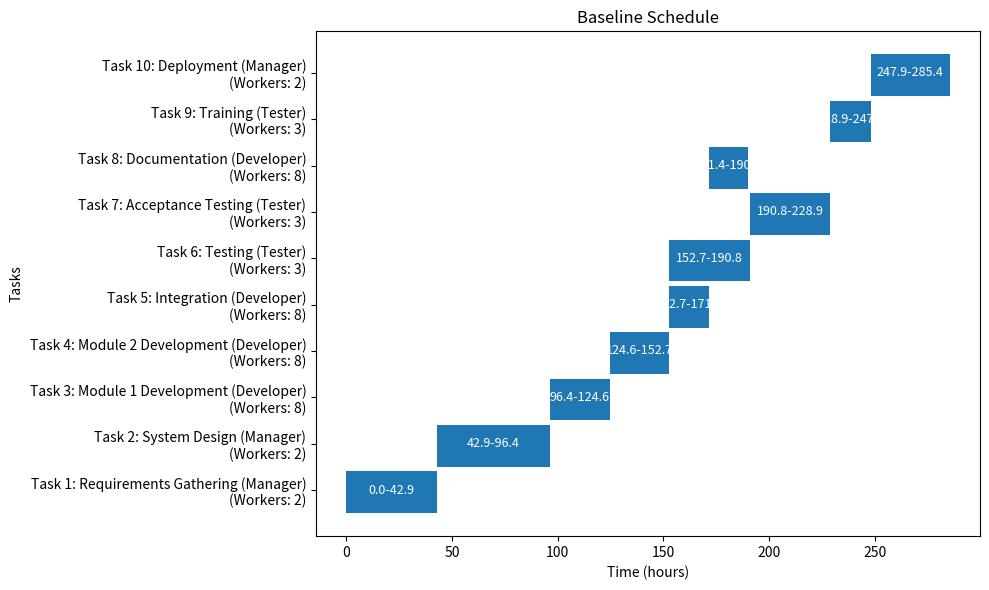
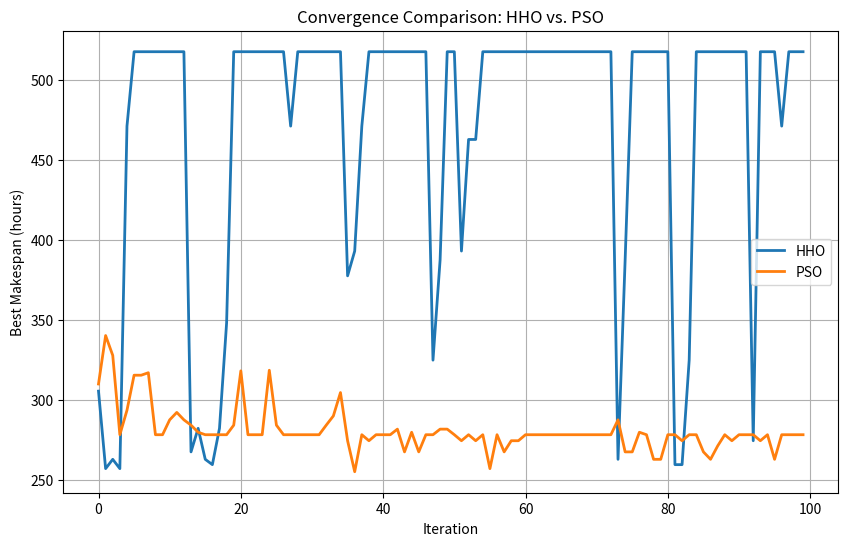
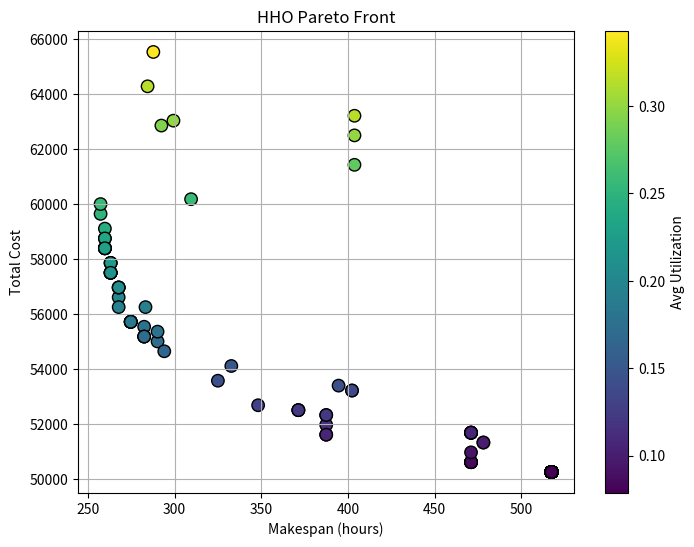
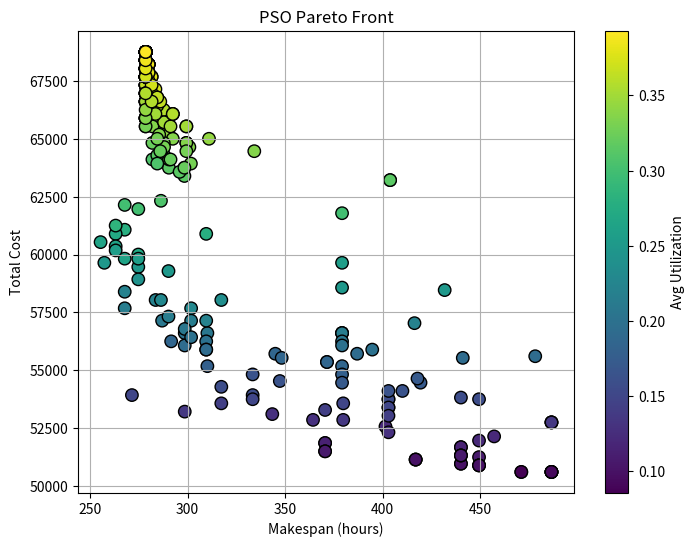
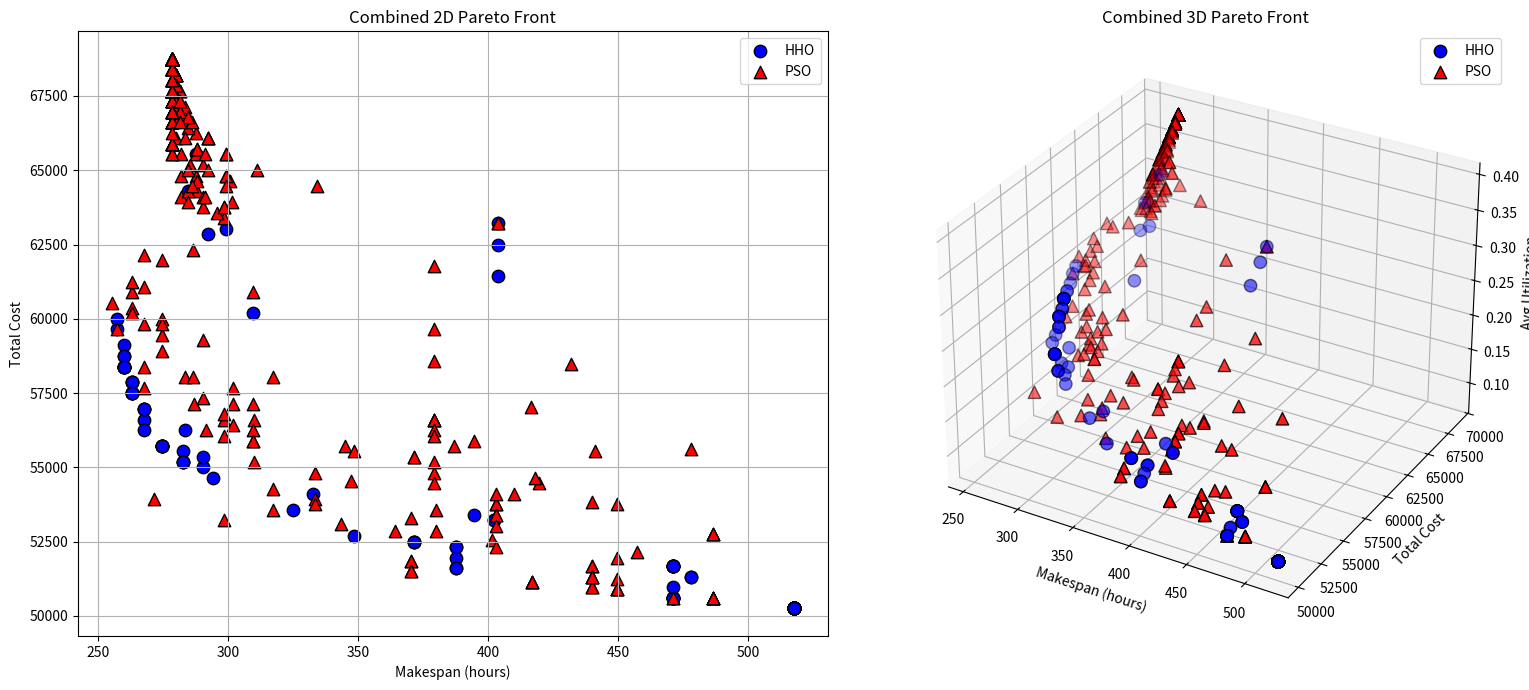
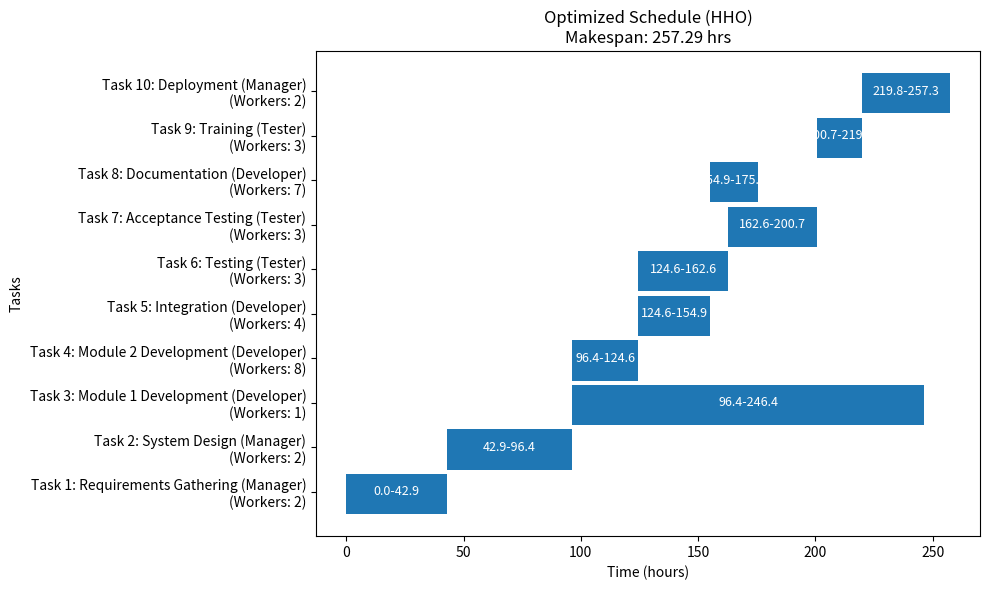
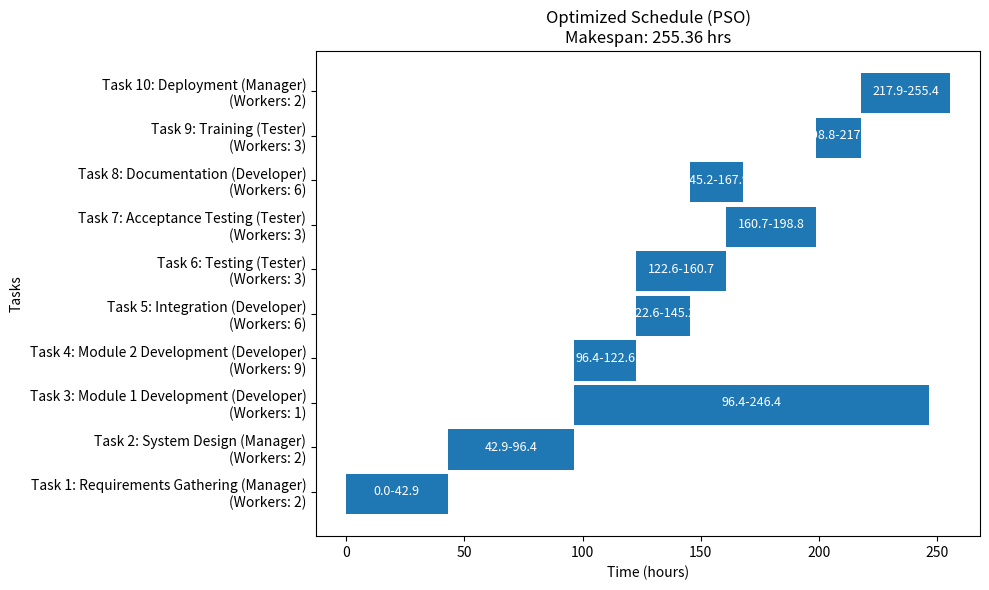

Here is the Python script that generated these plots, in order:
#!/usr/bin/env python3
"""
Comparison of Multi–Objective PSO (Improved) and HHO on a 10–Task Project Scheduling Problem.
This script:
  • Implements a modified multi–objective HHO (MOHHO_with_progress) that records the best makespan.
  • Implements an improved multi–objective PSO variant (renamed here as PSO) that uses proportional distribution,
    jump–improved and disturbance operations.
  • Defines a scheduling problem where each decision vector specifies worker allocations.
  • Defines three objectives: makespan, total cost, and negative average utilization.
  • Integrates resource constraints – each task requires a specific worker type and the total
    number of workers allocated (per type) in overlapping tasks cannot exceed the available amount.
  • Runs both algorithms for a fixed number of iterations.
  • Plots convergence curves, Pareto fronts (in objective space), and Gantt charts for the best schedules.
  • Additionally, compares the Pareto front analyses via a combined 2D plot and a comparative 3D scatter plot.
  
Author: Simon Gottschalk
Date: 2025-02-11
"""

import numpy as np
import matplotlib.pyplot as plt
import random, math, time, copy
from mpl_toolkits.mplot3d import Axes3D  # For 3D plotting

# =============================================================================
# ------------------------ Helper Functions -------------------------------
# =============================================================================

def dominates(obj_a, obj_b):
    """
    In minimization: solution a dominates b if every objective of a is less than or equal to that of b
    and at least one objective is strictly less.
    """
    return np.all(obj_a <= obj_b) and np.any(obj_a < obj_b)

def levy(dim):
    """Compute a Levy flight step (used in jump improved operation)."""
    beta = 1.5
    sigma = (math.gamma(1+beta) * math.sin(math.pi*beta/2) /
             (math.gamma((1+beta)/2) * beta * 2**((beta-1)/2))) ** (1/beta)
    u = 0.01 * np.random.randn(dim) * sigma
    v = np.random.randn(dim)
    return u / (np.power(np.abs(v), 1/beta))

def find_earliest_start(earliest, duration, allocated, scheduled_tasks, capacity, resource):
    """
    Given:
      - earliest: the earliest possible start time (from dependency constraints)
      - duration: how long the task will run,
      - allocated: number of workers needed for the task,
      - scheduled_tasks: a list of already scheduled tasks (each with "start", "finish", "workers", "resource")
      - capacity: maximum workers available concurrently for this resource type,
      - resource: the resource type required for the current task.
    This function searches for the earliest time >= earliest such that during the entire interval
    [start, start+duration], the sum of workers from overlapping tasks (using the same resource) plus
    the allocated workers does not exceed the capacity.
    """
    candidate = earliest
    while True:
        # Gather event times in the candidate window (the window endpoints and any task start/finish inside)
        events = [candidate, candidate + duration]
        for task in scheduled_tasks:
            # Only consider tasks that use the same resource
            if task.get("resource") != resource:
                continue
            if task["finish"] > candidate and task["start"] < candidate + duration:
                if candidate < task["start"] < candidate + duration:
                    events.append(task["start"])
                if candidate < task["finish"] < candidate + duration:
                    events.append(task["finish"])
        events = sorted(set(events))
        
        feasible = True
        conflict_time = None
        # Check each sub-interval (using midpoints) for resource usage.
        for i in range(len(events)-1):
            mid = (events[i] + events[i+1]) / 2.0
            # Sum up workers from all tasks (of the same resource type) active at time mid.
            usage = sum(task["workers"] for task in scheduled_tasks 
                        if task.get("resource") == resource and task["start"] <= mid < task["finish"])
            if usage + allocated > capacity:
                feasible = False
                # Move candidate forward to the next event time where resource usage might drop.
                conflict_time = events[i+1]
                break
        if feasible:
            return candidate
        else:
            candidate = conflict_time

# =============================================================================
# -------------------------- Scheduling Problem Definition ------------------
# =============================================================================

# Define available resources.
workers = {
    "Developer": 10,
    "Manager": 2,
    "Tester": 3
}

# Define 10 tasks – each task has a base effort, minimum/maximum worker allocations, dependencies,
# and the type of worker required.
tasks = [
    {"id": 1, "task_name": "Requirements Gathering", "base_effort": 80,  "min": 1, "max": 14, "dependencies": [],         "resource": "Manager"},
    {"id": 2, "task_name": "System Design",          "base_effort": 100, "min": 1, "max": 14, "dependencies": [1],        "resource": "Manager"},
    {"id": 3, "task_name": "Module 1 Development",   "base_effort": 150, "min": 1, "max": 14, "dependencies": [2],        "resource": "Developer"},
    {"id": 4, "task_name": "Module 2 Development",   "base_effort": 150, "min": 1, "max": 14, "dependencies": [2],        "resource": "Developer"},
    {"id": 5, "task_name": "Integration",            "base_effort": 100, "min": 1, "max": 14, "dependencies": [4],        "resource": "Developer"},
    {"id": 6, "task_name": "Testing",                "base_effort": 100, "min": 1, "max": 14, "dependencies": [4],        "resource": "Tester"},
    {"id": 7, "task_name": "Acceptance Testing",     "base_effort": 100, "min": 1, "max": 14, "dependencies": [4],        "resource": "Tester"},
    {"id": 8, "task_name": "Documentation",          "base_effort": 100, "min": 1, "max": 14, "dependencies": [4],        "resource": "Developer"},
    {"id": 9, "task_name": "Training",               "base_effort": 50,  "min": 1, "max": 14, "dependencies": [7, 8],     "resource": "Tester"},
    {"id": 10,"task_name": "Deployment",             "base_effort": 70,  "min": 2, "max": 14, "dependencies": [7, 9],     "resource": "Manager"}
]

def compute_schedule(x, tasks, available):
    """
    Given a decision vector x (worker allocations for each task), this function:
      - For each task, clamps the allocation between its [min, effective_max],
        where effective_max = min(task["max"], available for the task's resource).
      - Computes an adjusted effort and duration.
      - Determines the earliest feasible start time (after dependencies) that respects
        resource constraints for the required worker type, using the helper function `find_earliest_start`.
    Returns:
      - schedule: list of dictionaries (one per task, including resource type)
      - makespan: overall project finish time.
    """
    schedule = []
    finish_times = {}
    for task in tasks:
        tid = task["id"]
        resource_type = task["resource"]
        capacity = available[resource_type]
        effective_max = min(task["max"], capacity)
        alloc = int(round(x[tid - 1]))
        alloc = max(task["min"], min(effective_max, alloc))
        new_effort = task["base_effort"] * (1 + (1.0 / task["max"]) * (alloc - 1))
        duration = new_effort / alloc
        earliest = max([finish_times[dep] for dep in task["dependencies"]]) if task["dependencies"] else 0
        # Find the earliest start time that satisfies dependency and resource constraints.
        candidate_start = find_earliest_start(earliest, duration, alloc, schedule, capacity, resource_type)
        start_time = candidate_start
        finish_time = start_time + duration
        finish_times[tid] = finish_time
        schedule.append({
            "task_id": tid,
            "task_name": task["task_name"],
            "start": start_time,
            "finish": finish_time,
            "duration": duration,
            "workers": alloc,
            "resource": resource_type
        })
    makespan = max(item["finish"] for item in schedule)
    return schedule, makespan

# =============================================================================
# ----------------------- Objective Functions -------------------------------
# =============================================================================

def objective_makespan(x):
    """Minimize project makespan."""
    _, ms = compute_schedule(x, tasks, workers)
    return ms

def objective_total_cost(x):
    """Minimize total cost (wage_rate = 50 per man–hour)."""
    wage_rate = 50
    total_cost = 0
    for task in tasks:
        tid = task["id"]
        resource_type = task["resource"]
        capacity = workers[resource_type]
        effective_max = min(task["max"], capacity)
        alloc = int(round(x[tid - 1]))
        alloc = max(task["min"], min(effective_max, alloc))
        new_effort = task["base_effort"] * (1 + (1.0 / task["max"]) * (alloc - 1))
        duration = new_effort / alloc
        total_cost += duration * alloc * wage_rate
    return total_cost

def objective_neg_utilization(x):
    """
    Maximize average resource utilization.
    (Return negative so that minimization works.)
    """
    utils = []
    for task in tasks:
        tid = task["id"]
        resource_type = task["resource"]
        capacity = workers[resource_type]
        effective_max = min(task["max"], capacity)
        alloc = int(round(x[tid - 1]))
        alloc = max(task["min"], min(effective_max, alloc))
        utils.append(alloc / task["max"])
    return -np.mean(utils)

def multi_objective(x):
    """Return an objective vector: [makespan, total cost, -average utilization]."""
    return np.array([objective_makespan(x), objective_total_cost(x), objective_neg_utilization(x)])

# =============================================================================
# ----------------------- Visualization Functions ---------------------------
# =============================================================================

def plot_gantt(schedule, title):
    """Plot a Gantt chart for the given schedule."""
    fig, ax = plt.subplots(figsize=(10,6))
    yticks = []
    yticklabels = []
    for i, task in enumerate(schedule):
        ax.broken_barh([(task["start"], task["duration"])],
                       (i*10, 9),
                       facecolors='tab:blue')
        yticks.append(i*10+5)
        yticklabels.append(f"Task {task['task_id']}: {task['task_name']} ({task['resource']})\n(Workers: {task['workers']})")
        ax.text(task["start"]+task["duration"]/2, i*10+5, f"{task['start']:.1f}-{task['finish']:.1f}",
                ha='center', va='center', color='white', fontsize=9)
    ax.set_xlabel("Time (hours)")
    ax.set_ylabel("Tasks")
    ax.set_yticks(yticks)
    ax.set_yticklabels(yticklabels)
    ax.set_title(title)
    plt.tight_layout()
    plt.show()

# =============================================================================
# ----------------------- HHO Implementation -----------------------------
# =============================================================================

def MOHHO_with_progress(objf, lb, ub, dim, SearchAgents_no, Max_iter):
    """
    Modified Multi–Objective HHO that:
      - Uses operators similar to standard HHO.
      - Records the best makespan (first objective) at each iteration.
      - Returns an archive of Pareto–optimal solutions and a list of best makespan per iteration.
    """
    X = np.random.uniform(0, 1, (SearchAgents_no, dim)) * (ub - lb) + lb
    archive = []
    progress = []
    t = 0
    while t < Max_iter:
        for i in range(SearchAgents_no):
            X[i, :] = np.clip(X[i, :], lb, ub)
            f_val = objf(X[i, :])
            dominated_flag = False
            removal_list = []
            for (sol_arch, f_arch) in archive:
                if dominates(f_arch, f_val):
                    dominated_flag = True
                    break
                if dominates(f_val, f_arch):
                    removal_list.append((sol_arch, f_arch))
            if not dominated_flag:
                new_archive = []
                for entry in archive:
                    should_remove = False
                    for rem in removal_list:
                        if np.array_equal(entry[0], rem[0]) and np.array_equal(entry[1], rem[1]):
                            should_remove = True
                            break
                    if not should_remove:
                        new_archive.append(entry)
                archive = new_archive
                archive.append((X[i, :].copy(), f_val.copy()))
        if archive:
            rabbit = random.choice(archive)[0]
        else:
            rabbit = X[0, :].copy()
        E1 = 2 * (1 - (t / Max_iter))
        for i in range(SearchAgents_no):
            E0 = 2 * random.random() - 1
            Escaping_Energy = E1 * E0
            if abs(Escaping_Energy) >= 1:
                q = random.random()
                rand_index = random.randint(0, SearchAgents_no - 1)
                X_rand = X[rand_index, :].copy()
                if q < 0.5:
                    X[i, :] = X_rand - random.random() * np.abs(X_rand - 2 * random.random() * X[i, :])
                else:
                    X[i, :] = (rabbit - np.mean(X, axis=0)) - random.random() * ((ub - lb) * random.random() + lb)
            else:
                r = random.random()
                if r >= 0.5 and abs(Escaping_Energy) < 0.5:
                    X[i, :] = rabbit - Escaping_Energy * np.abs(rabbit - X[i, :])
                elif r >= 0.5 and abs(Escaping_Energy) >= 0.5:
                    Jump_strength = 2 * (1 - random.random())
                    X[i, :] = (rabbit - X[i, :]) - Escaping_Energy * np.abs(Jump_strength * rabbit - X[i, :])
                elif r < 0.5 and abs(Escaping_Energy) >= 0.5:
                    Jump_strength = 2 * (1 - random.random())
                    X1 = rabbit - Escaping_Energy * np.abs(Jump_strength * rabbit - X[i, :])
                    if np.linalg.norm(objf(X1)) < np.linalg.norm(objf(X[i, :])):
                        X[i, :] = X1.copy()
                    else:
                        X2 = rabbit - Escaping_Energy * np.abs(Jump_strength * rabbit - X[i, :]) + np.multiply(np.random.randn(dim), levy(dim))
                        if np.linalg.norm(objf(X2)) < np.linalg.norm(objf(X[i, :])):
                            X[i, :] = X2.copy()
                elif r < 0.5 and abs(Escaping_Energy) < 0.5:
                    Jump_strength = 2 * (1 - random.random())
                    X1 = rabbit - Escaping_Energy * np.abs(Jump_strength * rabbit - np.mean(X, axis=0))
                    if np.linalg.norm(objf(X1)) < np.linalg.norm(objf(X[i, :])):
                        X[i, :] = X1.copy()
                    else:
                        X2 = rabbit - Escaping_Energy * np.abs(Jump_strength * rabbit - np.mean(X, axis=0)) + np.multiply(np.random.randn(dim), levy(dim))
                        if np.linalg.norm(objf(X2)) < np.linalg.norm(objf(X[i, :])):
                            X[i, :] = X2.copy()
        best_makespan = np.min([objf(X[i, :])[0] for i in range(SearchAgents_no)])
        progress.append(best_makespan)
        t += 1
    return archive, progress

# =============================================================================
# ------------------------- PSO Implementation (Improved) ---------------------
# =============================================================================

class PSO:
    def __init__(self, dim, lb, ub, obj_funcs, pop=30, c2=1.05, w_max=0.9, w_min=0.4,
                 disturbance_rate_min=0.1, disturbance_rate_max=0.3, jump_interval=20):
        self.dim = dim
        self.lb = np.array(lb)
        self.ub = np.array(ub)
        self.obj_funcs = obj_funcs if isinstance(obj_funcs, list) else [obj_funcs]
        self.pop = pop
        self.c2 = c2
        self.w_max = w_max
        self.w_min = w_min
        self.iteration = 0
        self.max_iter = 200  # adjust as needed
        self.vmax = self.ub - self.lb
        self.integer = [True]*dim  # decision variables are integer (workers)
        # Initialize swarm: positions and velocities (each particle as a dict)
        self.swarm = []
        for _ in range(pop):
            pos = np.array([random.randint(self.lb[i], self.ub[i]) for i in range(dim)])
            vel = np.array([random.uniform(-self.vmax[i], self.vmax[i]) for i in range(dim)])
            particle = {
                'position': pos,
                'velocity': vel,
                'pbest': pos.copy(),  # pbest is set equal to current position
                'obj': self.evaluate(pos)
            }
            self.swarm.append(particle)
        # External archive to store non-dominated solutions (each entry: (position, obj))
        self.archive = []
        self.disturbance_rate_min = disturbance_rate_min
        self.disturbance_rate_max = disturbance_rate_max
        self.jump_interval = jump_interval

    def evaluate(self, pos):
        """Evaluate the multi-objective vector at pos."""
        if len(self.obj_funcs) == 1:
            return np.array([self.obj_funcs[0](pos)])
        else:
            return np.array([f(pos) for f in self.obj_funcs])

    def update_archive(self):
        """Update external archive with non-dominated solutions from the swarm."""
        for particle in self.swarm:
            pos = particle['position'].copy()
            obj_val = particle['obj'].copy()
            dominated_flag = False
            removal_list = []
            for (arch_pos, arch_obj) in self.archive:
                if dominates(arch_obj, obj_val):
                    dominated_flag = True
                    break
                if dominates(obj_val, arch_obj):
                    removal_list.append((arch_pos, arch_obj))
            if not dominated_flag:
                self.archive = [entry for entry in self.archive 
                                if not any(np.array_equal(entry[0], rem[0]) and np.array_equal(entry[1], rem[1])
                                           for rem in removal_list)]
                self.archive.append((pos, obj_val))
        # (Optional: cluster archive members to maintain diversity)

    def proportional_distribution(self):
        """
        For each archive member, compute a density (average Euclidean distance in objective space).
        Then assign each particle a guide (archive solution) with probability proportional to density.
        """
        if not self.archive:
            return [random.choice(self.swarm)['position'] for _ in range(self.pop)]
        arch_objs = [entry[1] for entry in self.archive]
        n = len(arch_objs)
        densities = []
        for i in range(n):
            if n == 1:
                densities.append(1.0)
            else:
                dists = [np.linalg.norm(arch_objs[i]-arch_objs[j]) for j in range(n) if i != j]
                densities.append(np.mean(dists))
        total_density = sum(densities)
        probs = [d/total_density for d in densities]
        guides = []
        for _ in range(self.pop):
            r = random.random()
            cum_prob = 0
            for idx, p in enumerate(probs):
                cum_prob += p
                if r <= cum_prob:
                    guides.append(self.archive[idx][0])
                    break
        return guides

    def jump_improved_operation(self):
        """
        Jump improved operation (outward jumping) on the archive.
        Two archive members are chosen randomly and new candidates are generated.
        """
        if len(self.archive) < 2:
            return
        c1, c2 = random.sample(self.archive, 2)
        a1, a2 = random.uniform(0,1), random.uniform(0,1)
        oc1 = c1[0] + a1 * (c1[0] - c2[0])
        oc2 = c2[0] + a2 * (c2[0] - c1[0])
        oc1 = np.array([int(np.clip(val, self.lb[i], self.ub[i])) for i, val in enumerate(oc1)])
        oc2 = np.array([int(np.clip(val, self.lb[i], self.ub[i])) for i, val in enumerate(oc2)])
        for oc in [oc1, oc2]:
            obj_val = self.evaluate(oc)
            dominated_flag = False
            removal_list = []
            for (arch_pos, arch_obj) in self.archive:
                if dominates(arch_obj, obj_val):
                    dominated_flag = True
                    break
                if dominates(obj_val, arch_obj):
                    removal_list.append((arch_pos, arch_obj))
            if not dominated_flag:
                self.archive = [entry for entry in self.archive 
                                if not any(np.array_equal(entry[0], rem[0]) and np.array_equal(entry[1], rem[1])
                                           for rem in removal_list)]
                self.archive.append((oc, obj_val))

    def disturbance_operation(self, particle):
        """
        Disturb a particle’s position on a randomly selected subset of dimensions.
        The disturbance rate increases linearly with iterations.
        """
        rate = self.disturbance_rate_min + (self.disturbance_rate_max - self.disturbance_rate_min) * (self.iteration / self.max_iter)
        if random.random() < rate:
            k = random.randint(1, self.dim)
            dims = random.sample(range(self.dim), k)
            new_pos = particle['position'].copy()
            for d in dims:
                rn = np.random.normal(0.5, 1)
                if rn < 0.5:
                    new_pos[d] = new_pos[d] - 0.5 * (new_pos[d] - self.lb[d]) * rn
                else:
                    new_pos[d] = new_pos[d] + 0.5 * (self.ub[d] - new_pos[d]) * rn
                new_pos[d] = int(np.clip(new_pos[d], self.lb[d], self.ub[d]))
            particle['position'] = new_pos
            particle['obj'] = self.evaluate(new_pos)

    def move(self):
        """
        One iteration:
         - Update velocity & position (using guides from the archive via proportional distribution)
         - Apply disturbance on particles
         - Update the external archive
         - Every jump_interval iterations, apply jump improved operation
        """
        self.iteration += 1
        w = self.w_max - ((self.w_max - self.w_min) * (self.iteration / self.max_iter))
        guides = self.proportional_distribution()
        for idx, particle in enumerate(self.swarm):
            r2 = random.random()
            guide = guides[idx]
            new_v = w * particle['velocity'] + self.c2 * r2 * (guide - particle['position'])
            new_v = np.array([np.clip(new_v[i], -self.vmax[i], self.vmax[i]) for i in range(self.dim)])
            particle['velocity'] = new_v
            new_pos = particle['position'] + new_v
            new_pos = np.array([int(np.clip(round(new_pos[i]), self.lb[i], self.ub[i])) for i in range(self.dim)])
            particle['position'] = new_pos
            particle['obj'] = self.evaluate(new_pos)
            particle['pbest'] = new_pos.copy()
            self.disturbance_operation(particle)
        self.update_archive()
        if self.iteration % self.jump_interval == 0:
            self.jump_improved_operation()

    def run(self, max_iter=None):
        if max_iter is None:
            max_iter = self.max_iter
        convergence = []
        for _ in range(max_iter):
            self.move()
            best_ms = min([p['obj'][0] for p in self.swarm])
            convergence.append(best_ms)
        return convergence

# =============================================================================
# ---------------------------- Main Comparison ------------------------------
# =============================================================================

if __name__ == '__main__':
    # Define decision space: one worker allocation per task
    dim = len(tasks)
    lb = np.array([task["min"] for task in tasks])
    ub = np.array([task["max"] for task in tasks])
    
    # Compute a baseline schedule (using midpoint allocation) under resource constraints.
    baseline_x = (lb + ub) / 2.0
    baseline_schedule, baseline_makespan = compute_schedule(baseline_x, tasks, workers)
    print("Baseline Makespan (hours):", baseline_makespan)
    plot_gantt(baseline_schedule, "Baseline Schedule")
    
    # ----------------------- Run HHO -----------------------
    hho_iterations = 100
    SearchAgents_no = 10
    archive_hho, hho_progress = MOHHO_with_progress(multi_objective, lb, ub, dim, SearchAgents_no, hho_iterations)
    if archive_hho:
        best_particle_hho = min(archive_hho, key=lambda entry: entry[1][0])
        best_solution_hho = best_particle_hho[0]
        best_makespan_hho = best_particle_hho[1][0]
        best_schedule_hho, _ = compute_schedule(best_solution_hho, tasks, workers)
        print("[HHO] Best Makespan (hours):", best_makespan_hho)
    else:
        best_schedule_hho = None
        best_makespan_hho = None
        print("[HHO] No feasible solution found.")
    
    # ----------------------- Run Improved PSO (renamed as PSO) -----------------------
    objectives = [objective_makespan, objective_total_cost, objective_neg_utilization]
    optimizer = PSO(dim=dim, lb=lb, ub=ub, obj_funcs=objectives,
                    pop=10, c2=1.05, w_max=0.9, w_min=0.4,
                    disturbance_rate_min=0.1, disturbance_rate_max=0.3, jump_interval=20)
    pso_progress = optimizer.run(max_iter=100)
    archive_pso = optimizer.archive
    print(f"Number of archive (non-dominated) solutions found by PSO: {len(archive_pso)}")
    best_arch = min(archive_pso, key=lambda entry: entry[1][0])
    best_solution_pso = best_arch[0]
    best_schedule_pso, best_makespan_pso = compute_schedule(best_solution_pso, tasks, workers)
    print("\n[PSO] Best Makespan (hours):", best_makespan_pso)
    
    # ----------------- Convergence Comparison Plot -----------------
    plt.figure(figsize=(10,6))
    plt.plot(range(hho_iterations), hho_progress, label="HHO", linewidth=2)
    plt.plot(range(len(pso_progress)), pso_progress, label="PSO", linewidth=2)
    plt.xlabel("Iteration")
    plt.ylabel("Best Makespan (hours)")
    plt.title("Convergence Comparison: HHO vs. PSO")
    plt.legend()
    plt.grid(True)
    plt.show()
    
    # ----------------- Individual Pareto Front Plots -----------------
    # For HHO:
    if archive_hho:
        hho_objs = np.array([entry[1] for entry in archive_hho])
        hho_makespans = hho_objs[:, 0]
        hho_costs = hho_objs[:, 1]
        hho_utils = -hho_objs[:, 2]  # Convert negative utilization to average utilization
        plt.figure(figsize=(8,6))
        sc = plt.scatter(hho_makespans, hho_costs, c=hho_utils, cmap='viridis', s=80, edgecolor='k')
        plt.xlabel("Makespan (hours)")
        plt.ylabel("Total Cost")
        plt.title("HHO Pareto Front")
        cbar = plt.colorbar(sc)
        cbar.set_label("Avg Utilization")
        plt.grid(True)
        plt.show()
    
    # For PSO:
    if archive_pso:
        pso_objs = np.array([entry[1] for entry in archive_pso])
        pso_makespans = pso_objs[:, 0]
        pso_costs = pso_objs[:, 1]
        pso_utils = -pso_objs[:, 2]
        plt.figure(figsize=(8,6))
        sc = plt.scatter(pso_makespans, pso_costs, c=pso_utils, cmap='viridis', s=80, edgecolor='k')
        plt.xlabel("Makespan (hours)")
        plt.ylabel("Total Cost")
        plt.title("PSO Pareto Front")
        cbar = plt.colorbar(sc)
        cbar.set_label("Avg Utilization")
        plt.grid(True)
        plt.show()
    
    # ----------------- Combined Pareto Front Comparison (2D & 3D) -----------------
    if archive_hho and archive_pso:
        # (Re)extract HHO objectives
        hho_objs = np.array([entry[1] for entry in archive_hho])
        hho_makespans = hho_objs[:, 0]
        hho_costs = hho_objs[:, 1]
        hho_utils = -hho_objs[:, 2]
        
        # Extract PSO objectives
        pso_objs = np.array([entry[1] for entry in archive_pso])
        pso_makespans = pso_objs[:, 0]
        pso_costs = pso_objs[:, 1]
        pso_utils = -pso_objs[:, 2]
        
        # Create a combined figure with 2 subplots: one for 2D and one for 3D
        fig = plt.figure(figsize=(16, 7))
        
        # Combined 2D Pareto Front Plot
        ax1 = fig.add_subplot(1, 2, 1)
        ax1.scatter(hho_makespans, hho_costs, c='blue', marker='o', s=80, edgecolor='k', label="HHO")
        ax1.scatter(pso_makespans, pso_costs, c='red', marker='^', s=80, edgecolor='k', label="PSO")
        ax1.set_xlabel("Makespan (hours)")
        ax1.set_ylabel("Total Cost")
        ax1.set_title("Combined 2D Pareto Front")
        ax1.legend()
        ax1.grid(True)
        
        # Combined 3D Pareto Front Plot
        ax2 = fig.add_subplot(1, 2, 2, projection='3d')
        ax2.scatter(hho_makespans, hho_costs, hho_utils, c='blue', marker='o', s=80, edgecolor='k', label="HHO")
        ax2.scatter(pso_makespans, pso_costs, pso_utils, c='red', marker='^', s=80, edgecolor='k', label="PSO")
        ax2.set_xlabel("Makespan (hours)")
        ax2.set_ylabel("Total Cost")
        ax2.set_zlabel("Avg Utilization")
        ax2.set_title("Combined 3D Pareto Front")
        ax2.legend()
        
        plt.tight_layout()
        plt.show()
    
    # ----------------- Display Final Schedules via Gantt Charts -----------------
    if best_schedule_hho is not None:
        plot_gantt(best_schedule_hho, f"Optimized Schedule (HHO)\nMakespan: {best_makespan_hho:.2f} hrs")
    plot_gantt(best_schedule_pso, f"Optimized Schedule (PSO)\nMakespan: {best_makespan_pso:.2f} hrs")
